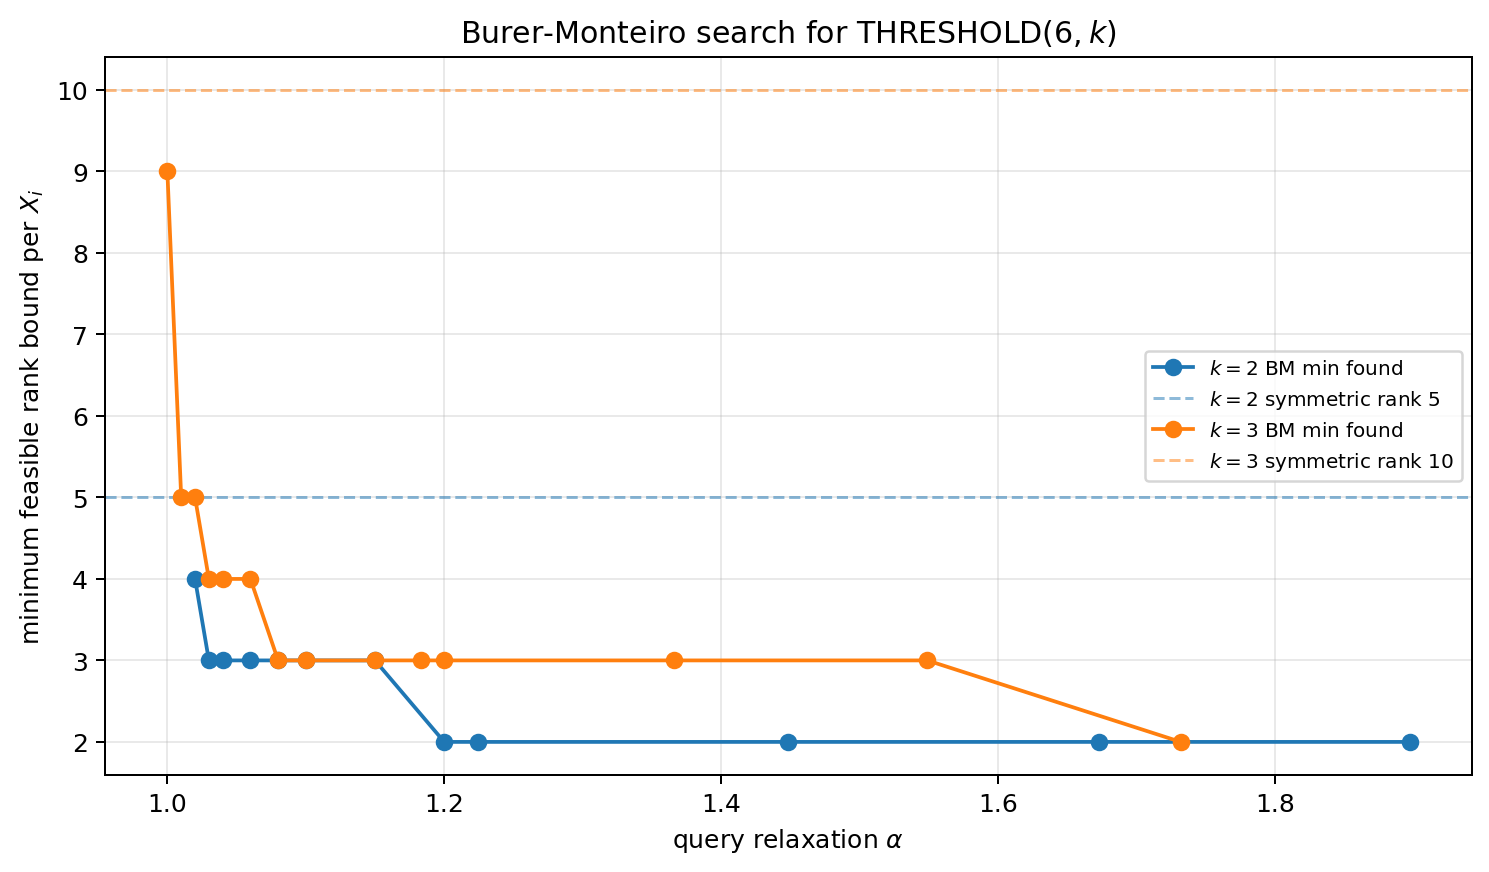

Source data for this figure (header and first rows):
n, k, alpha, threshold_rank, rank_bound, feasible, coordinate_ranks, trace, max_equality_residual, max_cap_violation, status, attempts, total_nfev
6, 2, 1.0, 5, 4, False, 4;4;4;4;4;4, 65.81, 0.01638, 2.2577856291228215e-06, not_found, 2, 1440
6, 2, 1.01, 5, 4, False, 4;4;4;4;4;4, 64.6, 0.005743, 7.937102290966891e-07, not_found, 2, 1440
6, 2, 1.02, 5, 4, True, 4;4;4;4;4;4, 64.08, 5.706028425633709e-13, 1.6642243139131097e-12, feasible, 1, 18
6, 2, 1.02, 5, 3, False, 3;3;3;3;3;3, 68.47, 0.009634, 1.3390352582298704e-06, not_found, 2, 1440
6, 2, 1.03, 5, 4, True, 4;4;4;4;4;4, 64.08, 5.706028425633709e-13, 0.0, feasible, 1, 3
6, 2, 1.03, 5, 3, True, 3;3;3;3;3;3, 69.68, 5.897117772667042e-12, 4.440892098500626e-16, feasible, 1, 73
6, 2, 1.03, 5, 2, False, 2;2;2;2;2;2, 84.22, 0.1655, 1.2241588557282412e-05, not_found, 2, 1440
6, 2, 1.04, 5, 4, True, 4;4;4;4;4;4, 64.08, 5.706028425633709e-13, 0.0, feasible, 1, 3
6, 2, 1.04, 5, 3, True, 3;3;3;3;3;3, 69.68, 5.897117772667042e-12, 0.0, feasible, 1, 3
6, 2, 1.04, 5, 2, False, 2;2;2;2;2;2, 88.85, 0.1855, 1.1265966967988206e-05, not_found, 2, 1440
6, 2, 1.06, 5, 4, True, 4;4;4;4;4;4, 64.08, 5.706028425633709e-13, 0.0, feasible, 1, 3
6, 2, 1.06, 5, 3, True, 3;3;3;3;3;3, 69.68, 5.897117772667042e-12, 0.0, feasible, 1, 3
6, 2, 1.06, 5, 2, False, 2;2;2;2;2;2, 80.35, 0.1179, 1.0203789994056578e-05, not_found, 2, 1440
6, 2, 1.08, 5, 4, True, 4;4;4;4;4;4, 64.08, 5.706028425633709e-13, 0.0, feasible, 1, 3
6, 2, 1.08, 5, 3, True, 3;3;3;3;3;3, 69.68, 5.897117772667042e-12, 0.0, feasible, 1, 3
6, 2, 1.08, 5, 2, False, 2;2;2;2;2;2, 88.46, 0.1161, 8.403401204892802e-06, not_found, 2, 1440
6, 2, 1.1, 5, 4, True, 4;4;4;4;4;4, 64.08, 5.706028425633709e-13, 0.0, feasible, 1, 3
6, 2, 1.1, 5, 3, True, 3;3;3;3;3;3, 69.68, 5.897117772667042e-12, 0.0, feasible, 1, 3
6, 2, 1.1, 5, 2, False, 2;2;2;2;2;2, 94.39, 0.1002, 7.574572298718607e-06, not_found, 2, 1440
6, 2, 1.15, 5, 4, True, 4;4;4;4;4;4, 64.08, 5.706028425633709e-13, 0.0, feasible, 1, 3
6, 2, 1.15, 5, 3, True, 3;3;3;3;3;3, 69.68, 5.897117772667042e-12, 0.0, feasible, 1, 3
6, 2, 1.15, 5, 2, False, 2;2;2;2;2;2, 75.3, 0.04106, 3.317507634825745e-06, not_found, 2, 1440
6, 2, 1.2, 5, 4, True, 4;4;4;4;4;4, 64.08, 5.706028425633709e-13, 0.0, feasible, 1, 3
6, 2, 1.2, 5, 3, True, 3;3;3;3;3;3, 69.68, 5.897117772667042e-12, 0.0, feasible, 1, 3
6, 2, 1.2, 5, 2, True, 2;2;2;2;2;2, 73.31, 7.105427357601002e-15, 2.220446049250313e-16, feasible, 1, 22
6, 2, 1.2, 5, 1, False, 1;1;1;1;1;1, 34.73, 0.5051, 2.620587902235627e-08, not_found, 2, 1259
6, 2, 1.224, 5, 4, True, 4;4;4;4;4;4, 64.08, 5.706028425633709e-13, 0.0, feasible, 1, 3
6, 2, 1.224, 5, 3, True, 3;3;3;3;3;3, 69.68, 5.897117772667042e-12, 0.0, feasible, 1, 3
6, 2, 1.224, 5, 2, True, 2;2;2;2;2;2, 73.31, 7.105427357601002e-15, 0.0, feasible, 1, 3
6, 2, 1.224, 5, 1, False, 1;1;1;1;1;1, 33.9, 0.505, 1.2745524635704442e-09, not_found, 2, 847
6, 2, 1.449, 5, 4, True, 4;4;4;4;4;4, 64.08, 5.706028425633709e-13, 0.0, feasible, 1, 3
6, 2, 1.449, 5, 3, True, 3;3;3;3;3;3, 69.68, 5.897117772667042e-12, 0.0, feasible, 1, 3
6, 2, 1.449, 5, 2, True, 2;2;2;2;2;2, 73.31, 7.105427357601002e-15, 0.0, feasible, 1, 3
6, 2, 1.449, 5, 1, False, 1;1;1;1;1;1, 88.5, 1.004, 4.049225475544205e-05, not_found, 2, 1440
6, 2, 1.673, 5, 4, True, 4;4;4;4;4;4, 64.08, 5.706028425633709e-13, 0.0, feasible, 1, 3
6, 2, 1.673, 5, 3, True, 3;3;3;3;3;3, 69.68, 5.897117772667042e-12, 0.0, feasible, 1, 3
6, 2, 1.673, 5, 2, True, 2;2;2;2;2;2, 73.31, 7.105427357601002e-15, 0.0, feasible, 1, 3
6, 2, 1.673, 5, 1, False, 1;1;1;1;1;1, 96.99, 0.8931, 3.3826954179527746e-05, not_found, 2, 1440
6, 2, 1.897, 5, 4, True, 4;4;4;4;4;4, 64.08, 5.706028425633709e-13, 0.0, feasible, 1, 3
6, 2, 1.897, 5, 3, True, 3;3;3;3;3;3, 69.68, 5.897117772667042e-12, 0.0, feasible, 1, 3
6, 2, 1.897, 5, 2, True, 2;2;2;2;2;2, 73.31, 7.105427357601002e-15, 0.0, feasible, 1, 3
6, 2, 1.897, 5, 1, False, 1;1;1;1;1;1, 116.6, 0.762, 2.9330606024835504e-05, not_found, 2, 1440
6, 3, 1.0, 10, 9, True, 9;9;9;9;9;9, 84.47, 2.0312097559482822e-09, 2.3425705819590803e-13, feasible, 1, 143
6, 3, 1.0, 10, 8, False, 8;8;8;8;8;8, 110.7, 3.819592204301614e-06, 4.2390690957461175e-10, not_found, 2, 1235
6, 3, 1.01, 10, 9, True, 9;9;9;9;9;9, 84.47, 5.032192432534157e-11, 0.0, feasible, 1, 4
6, 3, 1.01, 10, 8, True, 8;8;8;8;8;8, 86.29, 6.335643121246903e-11, 1.0325074129013956e-13, feasible, 1, 17
6, 3, 1.01, 10, 7, True, 7;7;7;7;7;7, 85.56, 3.956834859764058e-13, 2.220446049250313e-16, feasible, 1, 15
6, 3, 1.01, 10, 6, True, 6;6;6;6;6;6, 85.85, 2.1817793343522054e-15, 3.5704772471945034e-13, feasible, 1, 19
6, 3, 1.01, 10, 5, True, 5;5;5;5;5;5, 86.42, 1.1685064110676255e-13, 4.440892098500626e-16, feasible, 1, 51
6, 3, 1.01, 10, 4, False, 4;4;4;4;4;4, 90.07, 0.01924, 2.1682875706030558e-06, not_found, 2, 1440
6, 3, 1.02, 10, 9, True, 9;9;9;9;9;9, 84.47, 5.032192432534157e-11, 0.0, feasible, 1, 3
6, 3, 1.02, 10, 8, True, 8;8;8;8;8;8, 86.29, 6.335643121246903e-11, 0.0, feasible, 1, 3
6, 3, 1.02, 10, 7, True, 7;7;7;7;7;7, 85.56, 3.956834859764058e-13, 0.0, feasible, 1, 3
6, 3, 1.02, 10, 6, True, 6;6;6;6;6;6, 85.85, 2.1817793343522054e-15, 0.0, feasible, 1, 3
6, 3, 1.02, 10, 5, True, 5;5;5;5;5;5, 86.42, 1.1685064110676255e-13, 0.0, feasible, 1, 3
6, 3, 1.02, 10, 4, False, 4;4;4;4;4;4, 88.05, 0.008675, 8.601753562764713e-07, not_found, 2, 1440
6, 3, 1.03, 10, 9, True, 9;9;9;9;9;9, 84.47, 5.032192432534157e-11, 0.0, feasible, 1, 3
6, 3, 1.03, 10, 8, True, 8;8;8;8;8;8, 86.29, 6.335643121246903e-11, 0.0, feasible, 1, 3
6, 3, 1.03, 10, 7, True, 7;7;7;7;7;7, 85.56, 3.956834859764058e-13, 0.0, feasible, 1, 3
6, 3, 1.03, 10, 6, True, 6;6;6;6;6;6, 85.85, 2.1817793343522054e-15, 0.0, feasible, 1, 3
... 82 more rows
